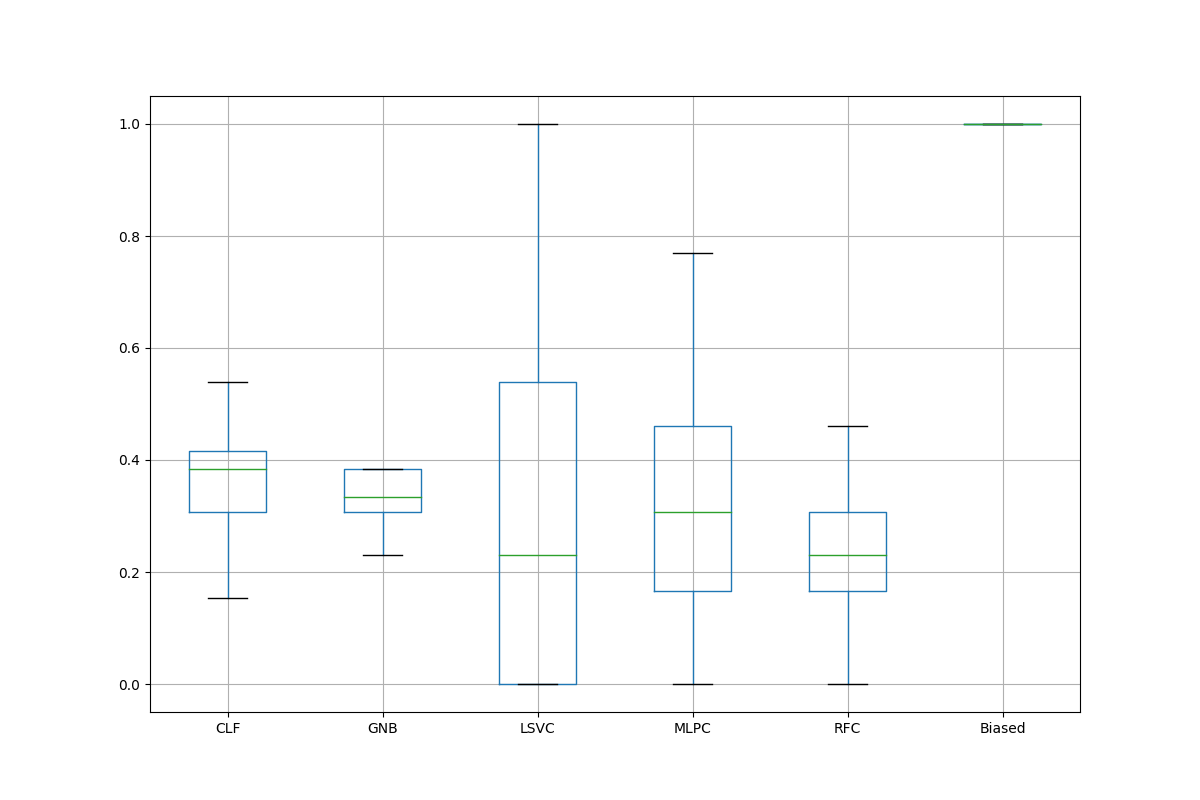

The data file committed next to this chart (first rows):
0, 0.38461538461538464, 0.2307692307692308, 0.5384615384615384, 0.2307692307692308, 0.3076923076923077, 1.0
1, 0.3846, 0.3846, 0.1538, 0.1538, 0.3077, 1.0
2, 0.3077, 0.3077, 0.7692, 0.1538, 0.1538, 1.0
3, 0.5385, 0.3846, 0.3077, 0.3846, 0.4615, 1.0
4, 0.25, 0.3333, 0.0, 0.3333, 0.25, 1.0
5, 0.3077, 0.2308, 0.07692, 0.4615, 0.2308, 1.0
6, 0.4615, 0.3846, 0.9231, 0.1538, 0.1538, 1.0
7, 0.3077, 0.3077, 0.0, 0.3077, 0.2308, 1.0
8, 0.4615, 0.3846, 0.9231, 0.3077, 0.3077, 1.0
9, 0.3333, 0.3333, 0.4167, 0.25, 0.1667, 1.0
10, 0.1538, 0.2308, 0.5385, 0.1538, 0.1538, 1.0
11, 0.3077, 0.3846, 0.4615, 0.3846, 0.1538, 1.0
12, 0.3846, 0.3077, 0.0, 0.3077, 0.2308, 1.0
13, 0.3077, 0.3846, 0.0, 0.1538, 0.3846, 1.0
14, 0.4167, 0.3333, 0.0, 0.25, 0.3333, 1.0
15, 0.2308, 0.2308, 0.0, 0.4615, 0.2308, 1.0
16, 0.4615, 0.3846, 0.0, 0.4615, 0.07692, 1.0
17, 0.3077, 0.3077, 0.0, 0.3846, 0.07692, 1.0
18, 0.5385, 0.3846, 0.0, 0.2308, 0.3077, 1.0
19, 0.3333, 0.3333, 0.5833, 0.3333, 0.3333, 1.0
20, 0.3846, 0.2308, 0.5385, 0.3846, 0.1538, 1.0
21, 0.3846, 0.3846, 0.07692, 0.2308, 0.3077, 1.0
22, 0.3846, 0.3077, 0.0, 0.1538, 0.3077, 1.0
23, 0.4615, 0.3846, 0.3077, 0.07692, 0.4615, 1.0
24, 0.4167, 0.3333, 0.0, 0.25, 0.1667, 1.0
25, 0.3077, 0.2308, 0.07692, 0.3846, 0.1538, 1.0
26, 0.3077, 0.3846, 0.0, 0.6923, 0.2308, 1.0
27, 0.3077, 0.3077, 0.07692, 0.3077, 0.3077, 1.0
28, 0.4615, 0.3846, 0.0, 0.2308, 0.3846, 1.0
29, 0.3333, 0.3333, 0.4167, 0.3333, 0.1667, 1.0
30, 0.3846, 0.2308, 0.07692, 0.3077, 0.2308, 1.0
31, 0.3077, 0.3846, 0.0, 0.3846, 0.3077, 1.0
32, 0.3077, 0.3077, 0.2308, 0.07692, 0.1538, 1.0
33, 0.5385, 0.3846, 0.0, 0.2308, 0.3077, 1.0
34, 0.3333, 0.3333, 0.1667, 0.08333, 0.3333, 1.0
35, 0.3846, 0.2308, 0.5385, 0.07692, 0.3077, 1.0
36, 0.3846, 0.3846, 0.0, 0.6154, 0.3077, 1.0
37, 0.3077, 0.3077, 0.07692, 0.1538, 0.2308, 1.0
38, 0.4615, 0.3846, 0.7692, 0.5385, 0.2308, 1.0
39, 0.3333, 0.3333, 0.0, 0.25, 0.1667, 1.0
40, 0.3077, 0.2308, 0.6923, 0.6923, 0.1538, 1.0
41, 0.4615, 0.3846, 0.3846, 0.7692, 0.2308, 1.0
42, 0.3846, 0.3077, 0.0, 0.07692, 0.3077, 1.0
43, 0.5385, 0.3846, 0.0, 0.1538, 0.4615, 1.0
44, 0.3333, 0.3333, 0.5, 0.5, 0.4167, 1.0
45, 0.3077, 0.2308, 0.2308, 0.2308, 0.0, 1.0
46, 0.3846, 0.3846, 0.0, 0.6923, 0.07692, 1.0
47, 0.3846, 0.3077, 0.9231, 0.3846, 0.2308, 1.0
48, 0.5385, 0.3846, 0.5385, 0.7692, 0.2308, 1.0
49, 0.3333, 0.3333, 0.0, 0.1667, 0.25, 1.0
50, 0.3077, 0.2308, 0.07692, 0.3846, 0.3077, 1.0
51, 0.3077, 0.3846, 0.5385, 0.2308, 0.1538, 1.0
52, 0.3077, 0.3077, 0.9231, 0.0, 0.2308, 1.0
53, 0.4615, 0.3846, 0.4615, 0.5385, 0.3846, 1.0
54, 0.3333, 0.3333, 0.3333, 0.25, 0.3333, 1.0
55, 0.3077, 0.2308, 0.3077, 0.4615, 0.1538, 1.0
56, 0.3077, 0.3846, 0.0, 0.6154, 0.2308, 1.0
57, 0.3846, 0.3077, 0.0, 0.1538, 0.3077, 1.0
58, 0.4615, 0.3846, 0.0, 0.2308, 0.3077, 1.0
59, 0.3333, 0.3333, 0.4167, 0.25, 0.25, 1.0
60, 0.2308, 0.2308, 0.4615, 0.07692, 0.3077, 1.0
... 39 more rows
